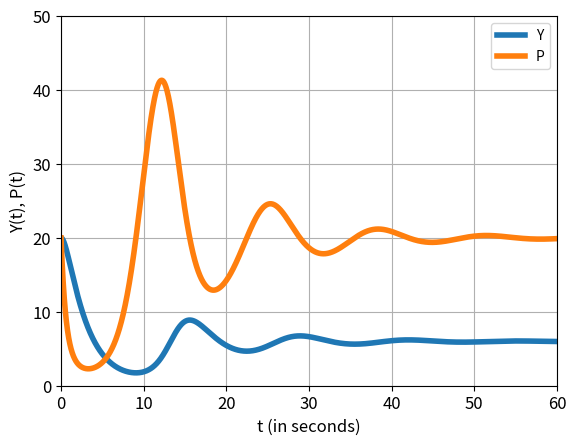

This chart was generated by the following Python code:
import numpy as np
import matplotlib.pyplot as plt
Dt = 0.01               # timestep Delta t
Y_start = 20            # initial Y
P_start = 20            # initial P
t_start = 0             # starttime
t_end = 60              # endtimen_steps = int(round((t_end-t_start)/Dt))
n_steps = int(round((t_end-t_start)/Dt))    # number of timesteps
Y_arr = np.zeros(n_steps + 1)   # create an array of zeros for Y
P_arr = np.zeros(n_steps +1)    # create an array of zeros for P
t_arr = np.zeros(n_steps + 1)   # create an array of zeros for t
t_arr[0] = t_start              # add starttime to array
Y_arr[0] = Y_start              # add initial value of Y to array
P_arr[0] = P_start              # add initial value of P to array

# Euler's method
for i in range (1, n_steps + 1):
   Y = Y_arr[i-1]
   P = P_arr[i-1]
   t = t_arr[i-1]
   dYdt = -0.4*Y +0.02*P*Y
   dPdt = 0.8*P - 0.01*P*P-0.1*P*Y
   Y_arr[i] = Y + Dt*dYdt
   P_arr[i] = P + Dt*dPdt
   t_arr[i] = t + Dt     

# plotting the result
fig = plt.figure()                                  # create figure
plt.plot(t_arr, Y_arr, linewidth = 4, label = 'Y')    # plot Y to t
plt.plot(t_arr, P_arr, linewidth = 4, label = 'P')    # plot P to tplt.title('Title', fontsize = 12)    # add some title to your plot
plt.xlabel('t (in seconds)', fontsize = 12)
plt.ylabel('Y(t), P(t)', fontsize = 12)
plt.xticks(fontsize = 12)
plt.yticks(fontsize = 12)
plt.grid(True)                        # show grid
plt.axis([t_start, t_end, 0, 50])     # show axes measures
plt.legend()
plt.show()